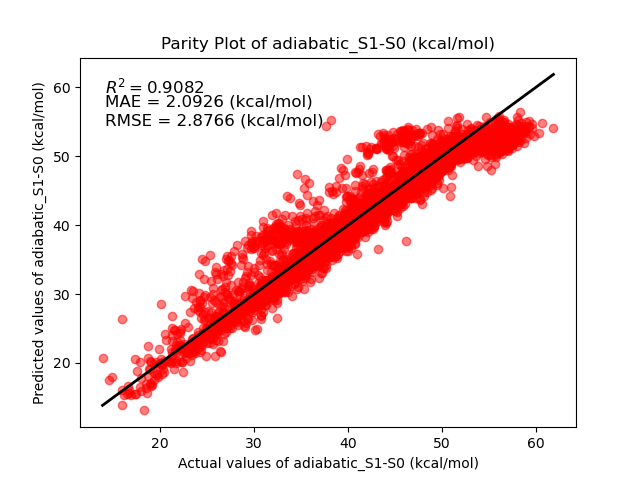

Data behind this chart, as committed beside it:
Real, Predict
15.92, 13.84
18.21, 13.11
15.96, 16.01
18.57, 15.57
17.38, 15.43
16.18, 15.3
16.54, 16.62
16.4, 15.48
16.67, 15.63
19.11, 16.79
14.54, 17.53
17.33, 15.5
18.46, 16.31
14.86, 17.94
17.91, 15.93
18.63, 18.03
18.8, 19.17
18.98, 16.67
19.06, 17.1
19.77, 18
18.5, 16.94
17.78, 16.55
19.35, 18.49
17.9, 17.85
19.32, 19.82
19.34, 17.53
19.69, 18.31
18.86, 16.98
17.52, 18.8
18.86, 19.14
21.2, 21.54
17.29, 20.57
20.23, 18.39
19.89, 19.53
20.08, 20.58
16.84, 15.35
20.3, 19.19
20.18, 19.73
20.34, 18.65
20.19, 19.89
21.65, 19.93
22.27, 20.2
23.18, 22.52
21.59, 21.84
19.61, 18.4
21.65, 21.43
20.83, 20.22
22.21, 22.47
22.73, 20.68
20.42, 20.27
19.94, 20.01
22.23, 22.36
19.01, 20.11
18.7, 20.66
21.05, 20.34
16.61, 16.06
21.45, 19.13
22.33, 20.09
21.26, 21.04
21.11, 19.94
... 3,300 more rows
